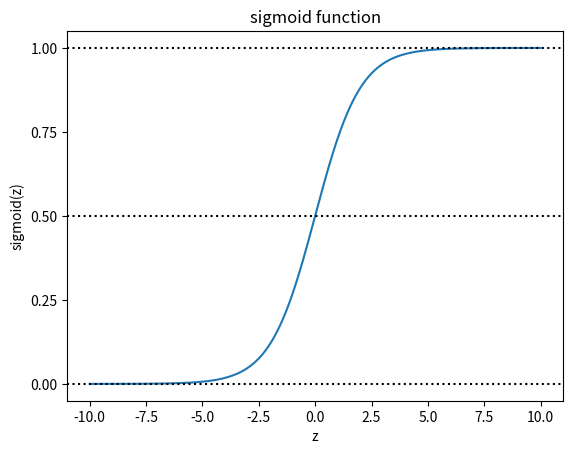

Recreate this plot in Python.
"""
@Logistic Regression
@Logistic Regression의 정의
 Logistic Regression: 베르누이 분포를 기반 예측기 모델이다.
 *베르누이 분포: 긍정 확률(P)와 부정 확률(1-P)를 갖는 랜덤 변수의 확률분포이다. 자언계의 일반적인 정규분포와 대칭되는,다른 구조의 분포이다.
 Logistic Regression는 베르누이 분포를 따르는 반응변수의 확률분포 범위가 0~1이다.
 /*Linear Regression은 "특징값의 일정한 변화->반응변수의 일정한 변화가 나타남" 이란 가정 기반의 모델, 반응변수가 확률일 경우 가정이 유효하지 않는다.

-일반화 선형 모델
 일반화 선형 모델: 연결함수를 사용하여 특징의 선형조합을 반응변수와 연결 --> 선형회귀의 가정이 유효하지 않은 경우를 해결 
                  따라서 특징의 선형조합을 정규분포를 따르지 않는 반응변수와 연계하려면 연결함수 필요
                 *(반응변수가 확률인 경우에도 선형 회귀 사용가능, 이게 로지스틱 회귀)

@Logistic Regression의 특징
 *1.로지스틱 회귀의 반응 변수 값: 긍정(양성) 클래스의 확률 = P
 -> 반응변수 값 >= 임계치 : 긍정(양성) 클래스 예측
 -> 반응변수 값 =< 임계치 : 부정(음성) 클래스 예측
 
/*2. Logistic function을 사용해서 반응변수를 특징의 linear combination 형태로 모델링함
     F(t) = 1 / (1 + exp(-t)) , 0 =< F(t) =< 1, t는 선형변수의 조합(b_0 + b*X)-------b_0는 상수항(초기값), b는 가중치

 *3. Logistic function = sigmoid function이다.
     원점을 기점으로 양성 클래스와 음성 클래스로 나뉨, 
     로지스틱 회귀는 이진분류 역활을 수행한다.

 *4. 로짓함수
     로짓함수는 로지스틱 함수의 역함수로 F(t)를 다시 특징의 조합으로 돌림
     로짓함수를 통해 선형방정식(로그와 승산비)를 얻을 수 있다.
     g(t) = ln(F(t)/(1-F(t))) = t = b_0 + b*X---------이때 F(t)/(1-F(t))가 승산비(odd rate)이다.
"""

#Sigmoid function 시각화

import numpy as np
import matplotlib.pyplot as plt

def sigmoid(z):
    return 1/(1+np.exp(-z))
#시그모이드 함수 정의    
    
z =np.linspace(-10,10,1000)
y = sigmoid(z)
#z, y축 설정

plt.plot(z,y)
plt.axhline(y=0, linestyle=":", color="black")
plt.axhline(y=0.5, linestyle=":", color="black")
plt.axhline(y=1, linestyle=":", color="black")
plt.yticks([0.0, 0.25, 0.5, 0.75, 1.0])
plt.xlabel("z")
plt.ylabel("sigmoid(z)")
plt.title("sigmoid function")
plt.show()